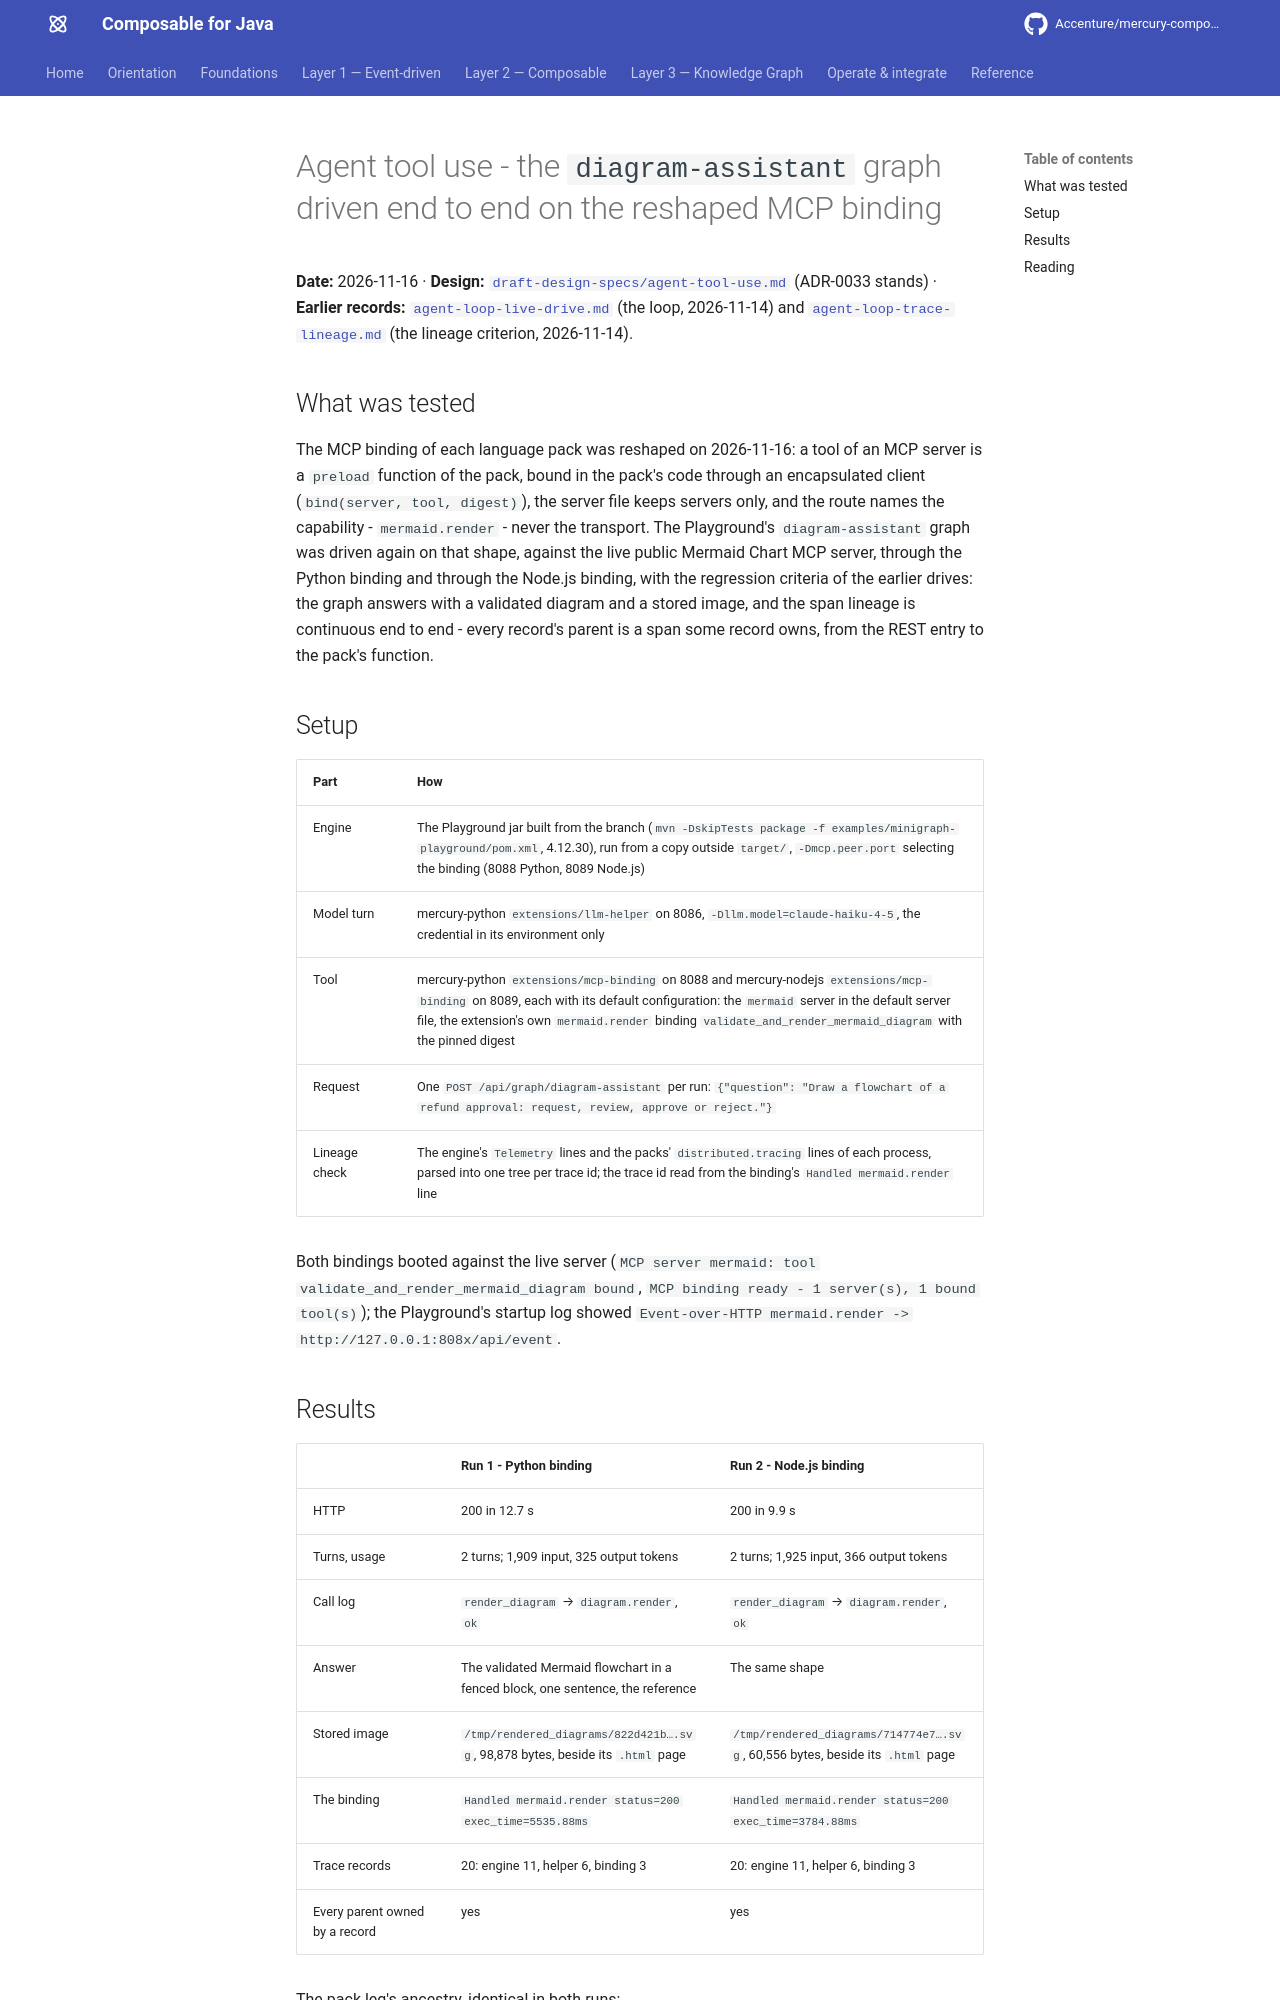

repository: Accenture/mercury-composable · page: test-reports/agent-tool-use-live-drive/index.html · generator: mkdocs

# Agent tool use - the `diagram-assistant` graph driven end to end on the reshaped MCP binding

**Date:** 2026-11-16 · **Design:** [`draft-design-specs/agent-tool-use.md`](https://github.com/Accenture/mercury-composable/blob/main/draft-design-specs/agent-tool-use.md) (ADR-0033 stands)
· **Earlier records:** [`agent-loop-live-drive.md`](agent-loop-live-drive.md) (the loop, 2026-11-14) and
[`agent-loop-trace-lineage.md`](agent-loop-trace-lineage.md) (the lineage criterion, 2026-11-14).

## What was tested

The MCP binding of each language pack was reshaped on 2026-11-16: a tool of an MCP server is a `preload` function of the
pack, bound in the pack's code through an encapsulated client (`bind(server, tool, digest)`), the server file keeps
servers only, and the route names the capability - `mermaid.render` - never the transport. The Playground's
`diagram-assistant` graph was driven again on that shape, against the live public Mermaid Chart MCP server, through the
Python binding and through the Node.js binding, with the regression criteria of the earlier drives: the graph answers with
a validated diagram and a stored image, and the span lineage is continuous end to end - every record's parent is a span
some record owns, from the REST entry to the pack's function.

## Setup

| Part | How |
| --- | --- |
| Engine | The Playground jar built from the branch (`mvn -DskipTests package -f examples/minigraph-playground/pom.xml`, 4.12.30), run from a copy outside `target/`, `-Dmcp.peer.port` selecting the binding (8088 Python, 8089 Node.js) |
| Model turn | mercury-python `extensions/llm-helper` on 8086, `-Dllm.model=claude-haiku-4-5`, the credential in its environment only |
| Tool | mercury-python `extensions/mcp-binding` on 8088 and mercury-nodejs `extensions/mcp-binding` on 8089, each with its default configuration: the `mermaid` server in the default server file, the extension's own `mermaid.render` binding `validate_and_render_mermaid_diagram` with the pinned digest |
| Request | One `POST /api/graph/diagram-assistant` per run: `{"question": "Draw a flowchart of a refund approval: request, review, approve or reject."}` |
| Lineage check | The engine's `Telemetry` lines and the packs' `distributed.tracing` lines of each process, parsed into one tree per trace id; the trace id read from the binding's `Handled mermaid.render` line |

Both bindings booted against the live server (`MCP server mermaid: tool validate_and_render_mermaid_diagram bound`,
`MCP binding ready - 1 server(s), 1 bound tool(s)`); the Playground's startup log showed
`Event-over-HTTP mermaid.render -> http://127.0.0.1:808x/api/event`.
